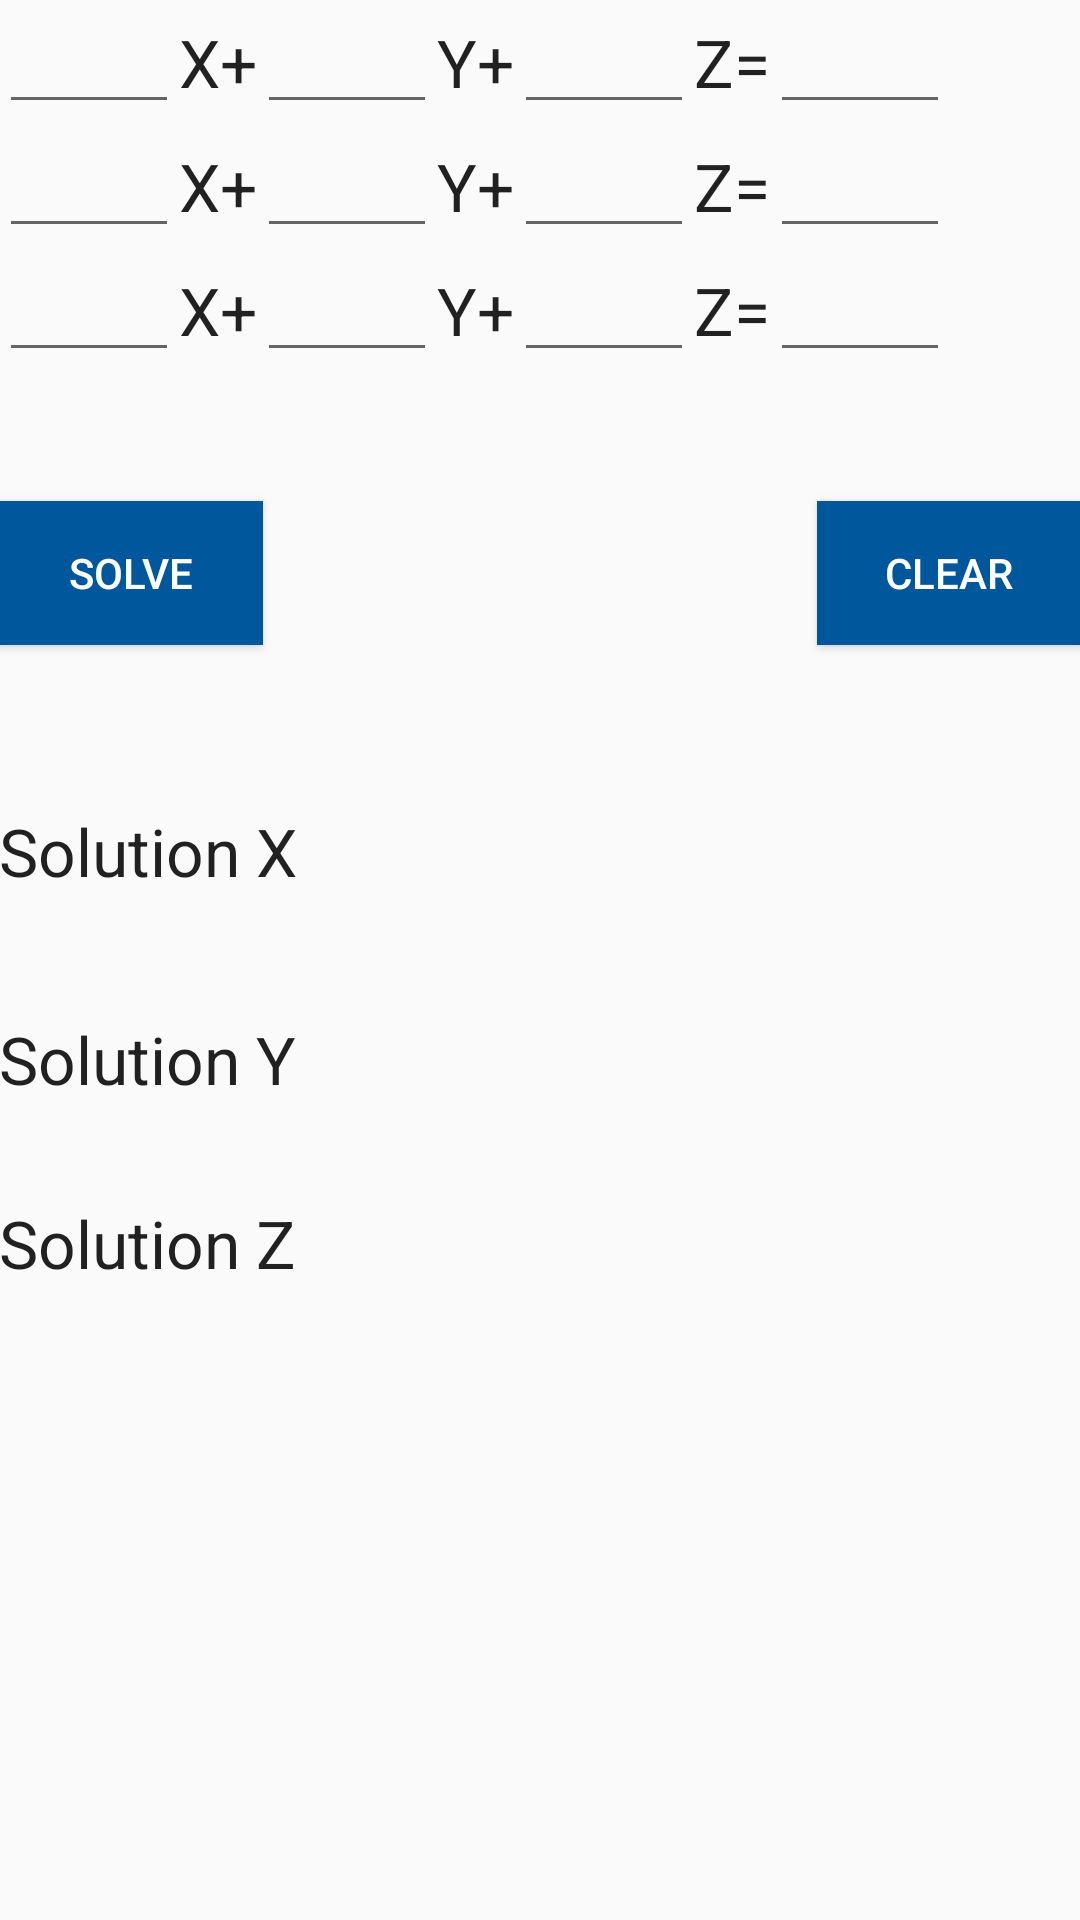

Reconstruct the res/layout file that produces this screen, plus the resources it refers to.
<!-- AndroidManifest.xml: application theme AppTheme -->
<!-- res/layout/activity_variable3.xml -->
<?xml version="1.0" encoding="utf-8"?>
<RelativeLayout xmlns:android="http://schemas.android.com/apk/res/android"
    xmlns:tools="http://schemas.android.com/tools"
    android:layout_width="match_parent"
    android:layout_height="match_parent"
    android:paddingBottom="@dimen/activity_vertical_margin"
    android:paddingLeft="@dimen/activity_horizontal_margin"
    android:paddingRight="@dimen/activity_horizontal_margin"
    android:paddingTop="@dimen/activity_vertical_margin"
    tools:context="com.example.jonnadulaprithvi.pocketmath.Variable3Activity">

    <GridLayout android:layout_height="wrap_content"
        android:layout_width="wrap_content"
        android:id="@+id/gridLayout">

        <EditText
            android:layout_width="60dp"
            android:layout_height="wrap_content"
            android:inputType="numberSigned|numberDecimal"
            android:ems="10"
            android:id="@+id/x2"
            android:layout_row="1"
            android:layout_column="0" />

        <TextView
            android:layout_width="wrap_content"
            android:layout_height="wrap_content"
            android:textAppearance="?android:attr/textAppearanceLarge"
            android:text="X+"
            android:id="@+id/textView2"
            android:layout_row="1"
            android:layout_column="1" />

        <EditText
            android:layout_width="60dp"
            android:layout_height="wrap_content"
            android:inputType="numberSigned|numberDecimal"
            android:ems="10"
            android:id="@+id/y2"
            android:layout_row="1"
            android:layout_column="2" />

        <TextView
            android:layout_width="wrap_content"
            android:layout_height="wrap_content"
            android:textAppearance="?android:attr/textAppearanceLarge"
            android:text="Y+"
            android:id="@+id/textView5"
            android:layout_row="1"
            android:layout_column="3" />

        <EditText
            android:layout_width="60dp"
            android:layout_height="wrap_content"
            android:inputType="numberSigned|numberDecimal"
            android:ems="10"
            android:id="@+id/z2"
            android:layout_row="1"
            android:layout_column="4" />

        <TextView
            android:layout_width="wrap_content"
            android:layout_height="wrap_content"
            android:textAppearance="?android:attr/textAppearanceLarge"
            android:text="Z="
            android:id="@+id/textView8"
            android:layout_row="1"
            android:layout_column="5" />

        <EditText
            android:layout_width="60dp"
            android:layout_height="wrap_content"
            android:inputType="numberSigned|numberDecimal"
            android:ems="10"
            android:id="@+id/w2"
            android:layout_row="1"
            android:layout_column="6" />

        <EditText
            android:layout_width="60dp"
            android:layout_height="wrap_content"
            android:inputType="numberSigned|numberDecimal"
            android:ems="10"
            android:id="@+id/x3"
            android:layout_row="2"
            android:layout_column="0" />

        <EditText
            android:layout_width="60dp"
            android:layout_height="wrap_content"
            android:inputType="numberSigned|numberDecimal"
            android:ems="10"
            android:id="@+id/x1"
            android:layout_row="0"
            android:layout_column="0" />

        <TextView
            android:layout_width="wrap_content"
            android:layout_height="wrap_content"
            android:textAppearance="?android:attr/textAppearanceLarge"
            android:text="X+"
            android:id="@+id/textView"
            android:layout_row="0"
            android:layout_column="1" />

        <TextView
            android:layout_width="wrap_content"
            android:layout_height="wrap_content"
            android:textAppearance="?android:attr/textAppearanceLarge"
            android:text="X+"
            android:id="@+id/textView3"
            android:layout_row="2"
            android:layout_column="1" />

        <EditText
            android:layout_width="60dp"
            android:layout_height="wrap_content"
            android:inputType="numberSigned|numberDecimal"
            android:ems="10"
            android:id="@+id/y1"
            android:layout_row="0"
            android:layout_column="2" />

        <EditText
            android:layout_width="60dp"
            android:layout_height="wrap_content"
            android:inputType="numberSigned|numberDecimal"
            android:ems="10"
            android:id="@+id/y3"
            android:layout_row="2"
            android:layout_column="2" />

        <TextView
            android:layout_width="wrap_content"
            android:layout_height="wrap_content"
            android:textAppearance="?android:attr/textAppearanceLarge"
            android:text="Y+"
            android:id="@+id/textView4"
            android:layout_row="0"
            android:layout_column="3" />

        <TextView
            android:layout_width="wrap_content"
            android:layout_height="wrap_content"
            android:textAppearance="?android:attr/textAppearanceLarge"
            android:text="Y+"
            android:id="@+id/textView6"
            android:layout_row="2"
            android:layout_column="3" />

        <EditText
            android:layout_width="60dp"
            android:layout_height="wrap_content"
            android:inputType="numberSigned|numberDecimal"
            android:ems="10"
            android:id="@+id/z1"
            android:layout_row="0"
            android:layout_column="4" />

        <TextView
            android:layout_width="wrap_content"
            android:layout_height="wrap_content"
            android:textAppearance="?android:attr/textAppearanceLarge"
            android:text="Z="
            android:id="@+id/textView7"
            android:layout_row="0"
            android:layout_column="5" />

        <EditText
            android:layout_width="60dp"
            android:layout_height="wrap_content"
            android:inputType="numberSigned|numberDecimal"
            android:ems="10"
            android:id="@+id/z3"
            android:layout_row="2"
            android:layout_column="4" />

        <TextView
            android:layout_width="wrap_content"
            android:layout_height="wrap_content"
            android:textAppearance="?android:attr/textAppearanceLarge"
            android:text="Z="
            android:id="@+id/textView9"
            android:layout_row="2"
            android:layout_column="5" />

        <EditText
            android:layout_width="60dp"
            android:layout_height="wrap_content"
            android:inputType="numberSigned|numberDecimal"
            android:ems="10"
            android:id="@+id/w1"
            android:layout_row="0"
            android:layout_column="6" />

        <EditText
            android:layout_width="60dp"
            android:layout_height="wrap_content"
            android:inputType="numberSigned|numberDecimal"
            android:ems="10"
            android:id="@+id/w3"
            android:layout_row="2"
            android:layout_column="6" />
    </GridLayout>

    <Button
        android:layout_width="wrap_content"
        android:layout_height="wrap_content"
        android:text="solve"
        android:id="@+id/tbutton_solve"
        android:layout_below="@+id/gridLayout"
        android:layout_centerHorizontal="true"
        android:layout_marginTop="43dp"
        android:layout_alignParentLeft="true"
        android:background="@drawable/ripple_effect"
        android:textColor="#fff"/>

    <TextView
        android:layout_width="wrap_content"
        android:layout_height="wrap_content"
        android:textAppearance="?android:attr/textAppearanceLarge"
        android:text="Solution X"
        android:id="@+id/textView11"
        android:layout_marginTop="54dp"
        android:layout_below="@+id/tbutton_solve"
        android:layout_alignParentLeft="true"
        android:layout_alignParentStart="true" />

    <TextView
        android:layout_width="wrap_content"
        android:layout_height="wrap_content"
        android:textAppearance="?android:attr/textAppearanceLarge"
        android:text="Solution Y"
        android:id="@+id/textView12"
        android:layout_below="@+id/textView11"
        android:layout_alignParentLeft="true"
        android:layout_alignParentStart="true"
        android:layout_marginTop="40dp" />

    <TextView
        android:layout_width="wrap_content"
        android:layout_height="wrap_content"
        android:textAppearance="?android:attr/textAppearanceLarge"
        android:text="Solution Z"
        android:id="@+id/textView13"
        android:layout_marginTop="32dp"
        android:layout_below="@+id/textView12"
        android:layout_alignParentLeft="true"
        android:layout_alignParentStart="true" />

    <EditText
        android:layout_width="wrap_content"
        android:layout_height="wrap_content"
        android:inputType="numberSigned|numberDecimal"
        android:ems="10"
        android:id="@+id/sol_x"
        android:layout_above="@+id/textView12"
        android:layout_toEndOf="@+id/tbutton_solve"
        android:layout_alignLeft="@+id/sol_y"
        android:layout_alignStart="@+id/sol_y"
        android:layout_toRightOf="@+id/sol_y"
        android:enabled="false"
        android:textColor="#000"
        android:background="@android:color/transparent"/>

    <EditText
        android:layout_width="wrap_content"
        android:layout_height="wrap_content"
        android:inputType="numberSigned|numberDecimal"
        android:ems="10"
        android:id="@+id/sol_y"
        android:layout_above="@+id/textView13"
        android:layout_alignParentRight="true"
        android:layout_alignParentEnd="true"
        android:enabled="false"
        android:textColor="#000"
        android:background="@android:color/transparent"/>

    <EditText
        android:layout_width="wrap_content"
        android:layout_height="wrap_content"
        android:inputType="numberSigned|numberDecimal"
        android:ems="10"
        android:id="@+id/sol_z"
        android:layout_alignBottom="@+id/textView13"
        android:layout_alignParentRight="true"
        android:layout_alignParentEnd="true"
        android:enabled="false"
        android:textColor="#000"
        android:background="@android:color/transparent"/>

    <Button
        android:layout_width="wrap_content"
        android:layout_height="wrap_content"
        android:text="Clear"
        android:id="@+id/button_clear"
        android:layout_alignTop="@+id/tbutton_solve"
        android:layout_alignRight="@+id/sol_x"
        android:layout_alignEnd="@+id/sol_x"
        android:background="@drawable/ripple_effect"
        android:textColor="#fff"/>
</RelativeLayout>
<!-- resources referenced by this layout -->
<resources>
  <!-- drawable ripple_effect (drawable) -->
  <?xml version="1.0" encoding="utf-8"?>
  <ripple xmlns:android="http://schemas.android.com/apk/res/android"
      xmlns:tools="http://schemas.android.com/tools"
      android:color="#ff9800"
      tools:targetApi="lollipop">
      
          
              
          
      
      <item android:drawable="@color/colorAccent" />
  </ripple>
  <style name="AppTheme" parent="Theme.AppCompat.Light.DarkActionBar">
          
          <item name="colorPrimary">@color/colorPrimary</item>
          <item name="colorPrimaryDark">@color/colorPrimaryDark</item>
          <item name="colorAccent">@color/colorAccent</item>
      </style>
  <color name="colorAccent">#01579b</color>
  <color name="colorPrimary">#ff9800</color>
  <color name="colorPrimaryDark">#ef6c00</color>
</resources>
